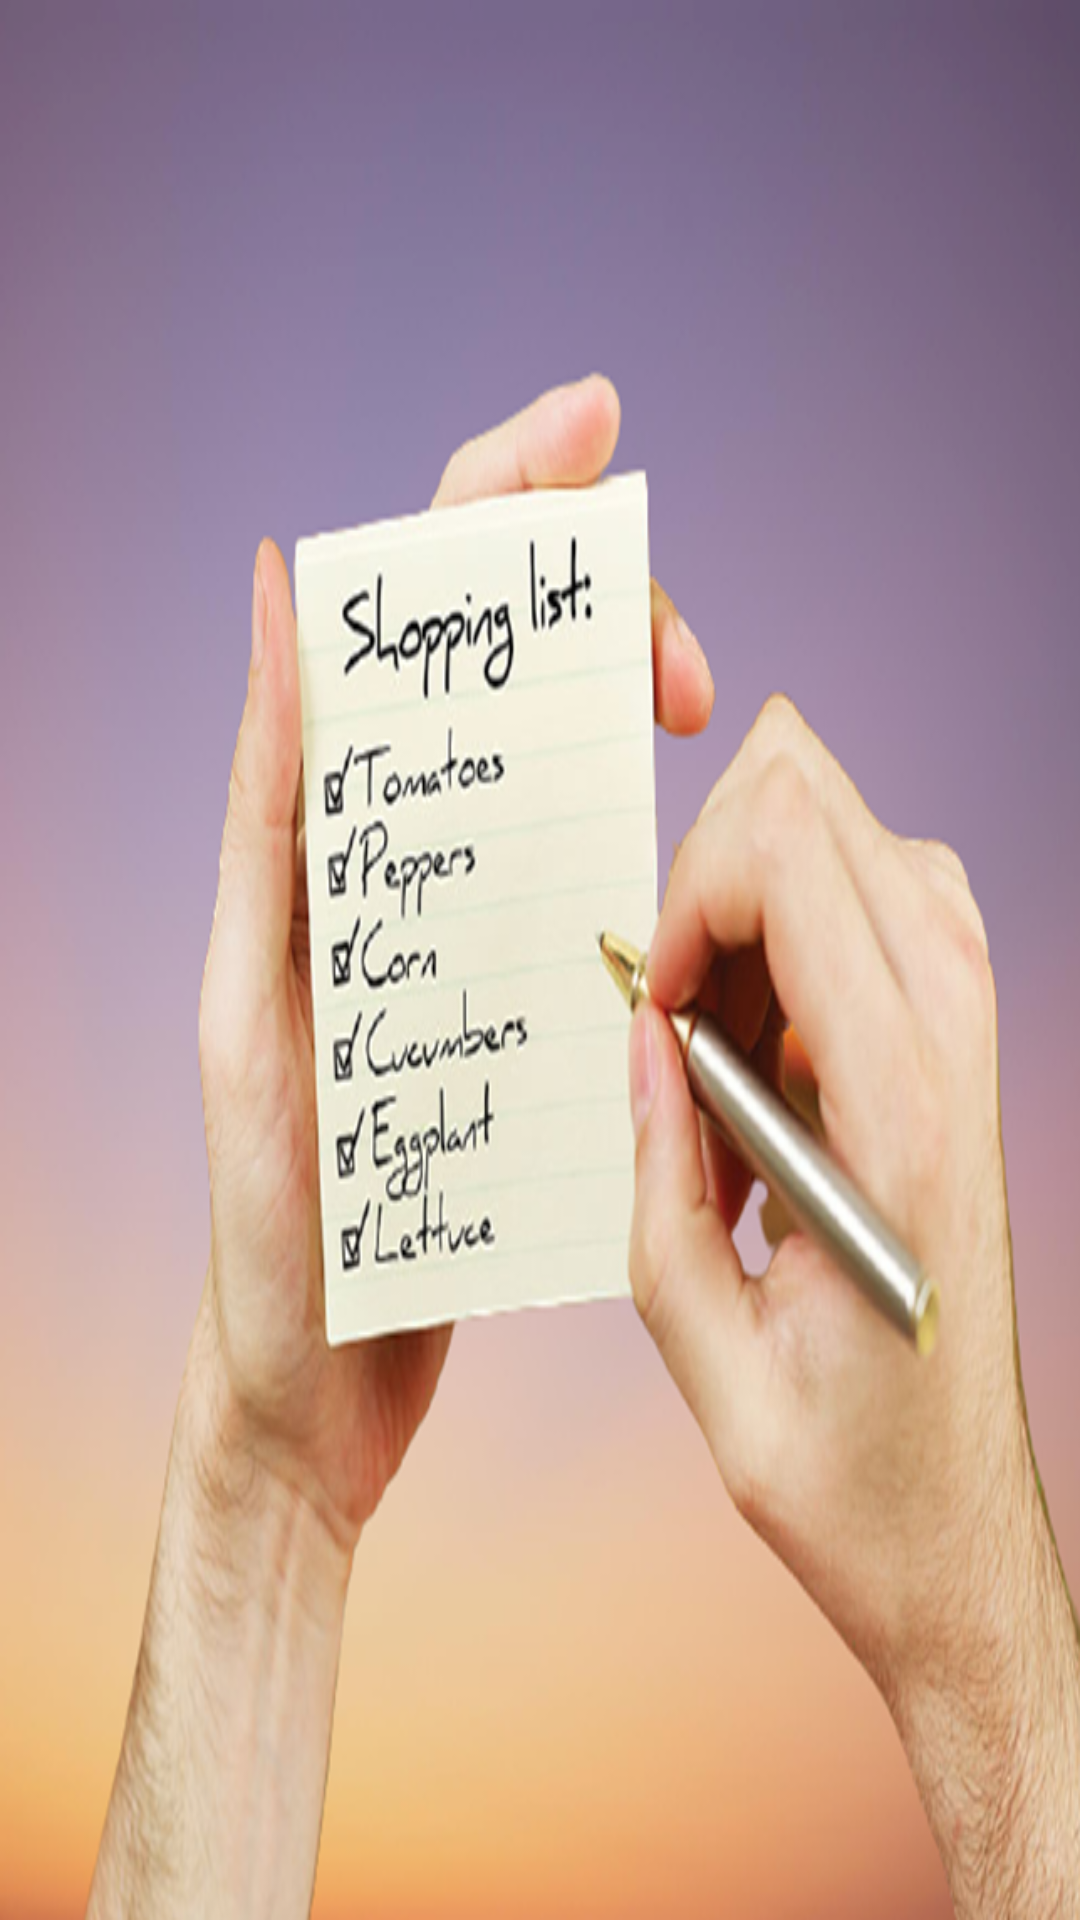

This screen was rendered from an Android layout file. Write that file and the resources it references.
<!-- AndroidManifest.xml: application theme Theme.ShoppingList -->
<!-- res/layout/activity_first.xml -->
<?xml version="1.0" encoding="utf-8"?>
<LinearLayout xmlns:android="http://schemas.android.com/apk/res/android"
    xmlns:app="http://schemas.android.com/apk/res-auto"
    xmlns:tools="http://schemas.android.com/tools"
    android:layout_width="match_parent"
    android:layout_height="match_parent"
    android:background="@drawable/first_page"
    tools:context="activity.FirstActivity">

    <Button
        android:id="@+id/btn_first"
        android:layout_width="420dp"
        android:layout_height="740dp"
        android:background="@android:color/transparent"
        app:layout_constraintBottom_toBottomOf="parent"
        app:layout_constraintEnd_toEndOf="parent"
        app:layout_constraintStart_toStartOf="parent"
        app:layout_constraintTop_toTopOf="parent"
        tools:ignore="OnClick" />

</LinearLayout>
<!-- resources referenced by this layout -->
<resources>
  <!-- drawable first_page: png bitmap (drawable-v24, 551544 bytes) -->
  <style name="Theme.ShoppingList" parent="Theme.AppCompat.Light.NoActionBar">
          
          <item name="colorPrimary">@color/purple_500</item>
          <item name="colorPrimaryVariant">@color/purple_700</item>
          <item name="colorOnPrimary">@color/white</item>
          
          <item name="colorSecondary">@color/teal_200</item>
          <item name="colorSecondaryVariant">@color/teal_700</item>
          <item name="colorOnSecondary">@color/black</item>
          
          <item name="android:statusBarColor" tools:targetApi="l">?attr/colorPrimaryVariant</item>
          
      </style>
  <color name="purple_500">#FF6200EE</color>
  <color name="purple_700">#FF3700B3</color>
  <color name="white">#FFFFFFFF</color>
  <color name="teal_200">#FF03DAC5</color>
  <color name="teal_700">#FF018786</color>
  <color name="black">#FF000000</color>
</resources>
